Run: headless pygame with SDL's dummy video driver; simulated clock (each Clock.tick advances the game by its frame time, no real sleeping); random seed 0; keys injected as events and as key.get_pressed() state; no mouse input.
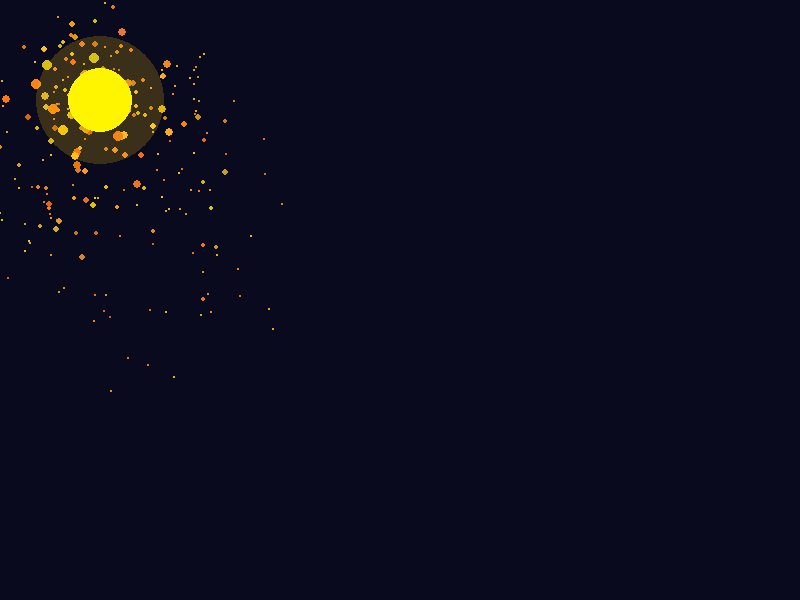
Frame 1 of 4 · flips 1–60 · no input
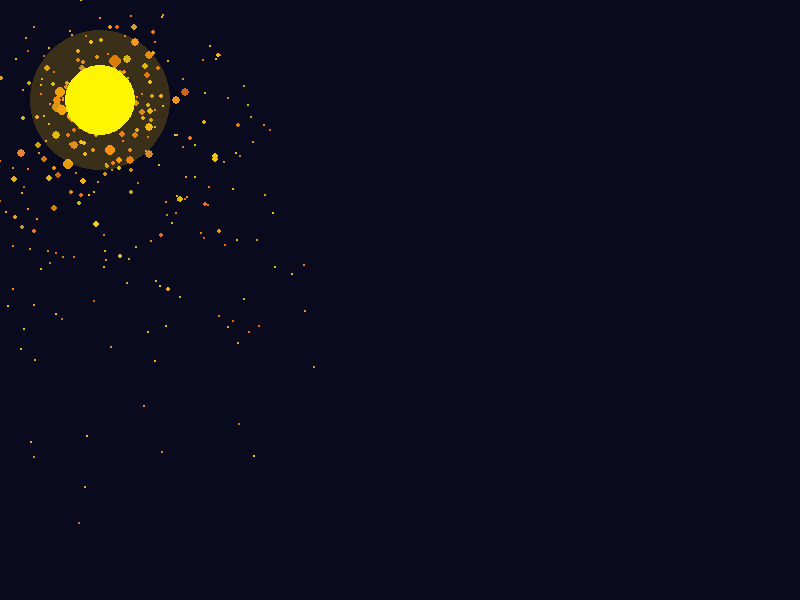
Frame 2 of 4 · flips 61–180 · tapped SPACE, RETURN · held RIGHT (→), D
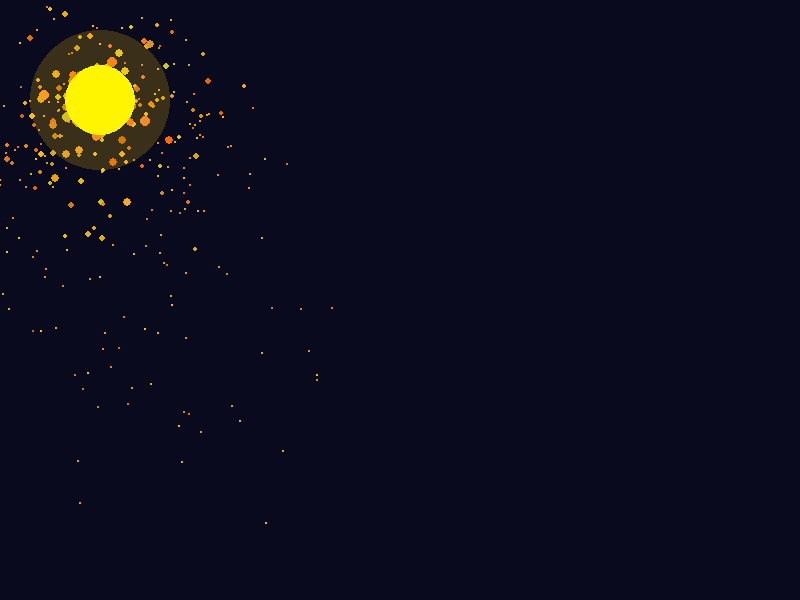
Frame 3 of 4 · flips 181–300 · held DOWN (↓), S
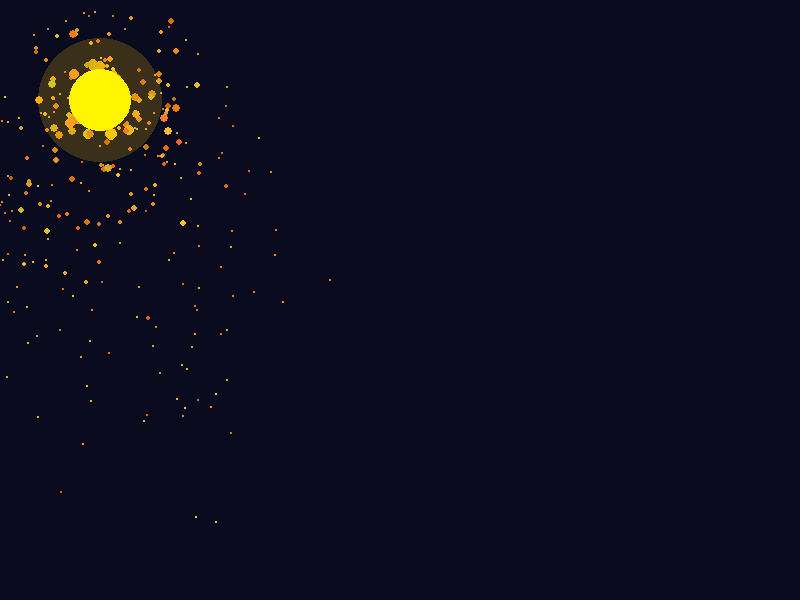
Frame 4 of 4 · flips 301–420 · held LEFT (←), A, UP (↑), W

The pygame program that drew these frames:

"""
Демонстрация системы частиц
Частицы исходят из пульсирующего желтого круга
"""

import pygame
import random
import math

# Инициализация
pygame.init()
screen = pygame.display.set_mode((800, 600))
pygame.display.set_caption("Система частиц - Источник")
clock = pygame.time.Clock()

# Список частиц
particles = []

# Позиция и параметры источника
source = {
    'x': 100,
    'y': 100,
    'timer': 0,
    'radius': 30
}

def create_particles(count=5):
    """Создает частицы из центра источника"""
    for _ in range(count):
        angle = random.uniform(0, 2 * math.pi)
        speed = random.uniform(2, 6)
        
        particle = {
            'x': source['x'],
            'y': source['y'],
            'speed_x': math.cos(angle) * speed,
            'speed_y': math.sin(angle) * speed,
            'life': random.randint(40, 100),
            'color': [
                random.randint(200, 255),  # Желто-оранжевая гамма
                random.randint(100, 200),
                random.randint(0, 50)
            ],
            'size': random.randint(3, 8)
        }
        particles.append(particle)

def update_particles():
    """Обновляет состояние всех частиц"""
    global particles
    for particle in particles[:]:
        # Движение частицы
        particle['x'] += particle['speed_x']
        particle['y'] += particle['speed_y']
        
        # Замедление
        particle['speed_x'] *= 0.98
        particle['speed_y'] *= 0.98
        
        # Гравитация
        particle['speed_y'] += 0.1
        
        # Уменьшение времени жизни
        particle['life'] -= 1
        
        # Изменение размера
        particle['size'] = max(1, particle['size'] * 0.97)
        
        # Удаление мертвых частиц
        if particle['life'] <= 0 or particle['size'] < 0.5:
            particles.remove(particle)

def draw_particles():
    """Отрисовывает все частицы"""
    for particle in particles:
        pygame.draw.circle(
            screen, 
            particle['color'], 
            (int(particle['x']), int(particle['y'])), 
            int(particle['size'])
        )

def draw_source():
    """Рисует пульсирующий источник частиц"""
    source['timer'] += 0.05
    pulse = math.sin(source['timer']) * 0.2 + 1
    current_radius = int(source['radius'] * pulse)
    
    # Ядро источника
    pygame.draw.circle(screen, (255, 255, 0), (source['x'], source['y']), current_radius)
    
    # Свечение
    glow = pygame.Surface((current_radius*4, current_radius*4), pygame.SRCALPHA)
    pygame.draw.circle(glow, (255, 200, 0, 50), 
                     (current_radius*2, current_radius*2), 
                     current_radius*2)
    screen.blit(glow, (source['x'] - current_radius*2, source['y'] - current_radius*2))

# Основной цикл
running = True
while running:
    # Обработка событий
    for event in pygame.event.get():
        if event.type == pygame.QUIT:
            running = False
    
    # Обновление
    source['timer'] += 0.1
    create_particles()  # Постоянное создание частиц
    update_particles()
    
    # Отрисовка
    screen.fill((10, 10, 30))  # Темный фон
    
    draw_particles()
    draw_source()
    
    pygame.display.flip()
    clock.tick(60)

pygame.quit()
